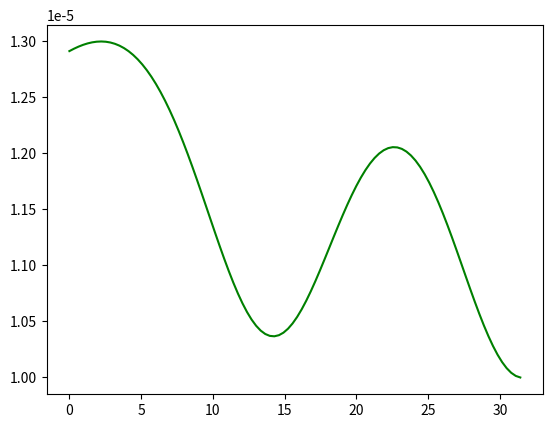

Source code (Python):
import matplotlib.pyplot as plt 
import numpy as np
import math
from scipy.integrate import odeint




H=20e-6
W=100e-6                                          #Hauteur du tube
mu = 0.001 #
r=1e-6                                           #Taille particule 1
r2=2e-6                                          #Taille particule 2
a=350e-6                                 #Espace entre chaque tour de la spirale
m=1050*4/3*np.pi*(r/2)**3                         #Masse particule
rho=1000
Uf=130e-3
Umax=2*Uf
m2=1050*4/3*np.pi*(r2/2)**3

pphi=np.linspace(10*np.pi,0,100)                                   #Position initale de la particule selon phi
#rc=(a)*((pphi*pphi+1)**(3/2))/(pphi*pphi+2)   
    #Rayon de courbure inital de la spirale
rc=np.linspace(0.003,0.00125,100)
vphi=0.27                                         #Vitesse constante longitudinale
dt=0.00001                                        #Pas de temps
vr=0                                              #Vitesse latérale initiale de la particule 1
vr2=0                                             #Vitesse latérale initiale de la particule 2
pr0=H/2                                         #Position initale de la particule 1 au sein du tube
pr02=H/2                                          #Position initale de la particule 2 au sein du tube
pr=0.00305                                       #Position initale de la particule 1 
pr2=rc+pr02                                       #Position initale de la particule 2







#Net Lift Force
def Fl(rho,Umax,H,r,pr):
    if pr>H/5+0.00000001:
        Cl=np.abs(np.sin(10*np.pi/3/H*pr-5*np.pi/3))
    else :
        Cl =-np.abs(np.sin(10*np.pi/3/H*pr-5*np.pi/3))
    #print(rho*Umax*Umax*Cl*r*r*r*r/H/H)
    return rho*Umax*Umax*Cl*r*r*r*r/H/H



#Dean Force
def Fd(mu,r,Rc,rho,Uf,H):
    De=rho*Uf*H/mu*np.sqrt(H/(2*Rc))
    #De=0.94
    #print(5.4e-4*np.pi*mu*De**(1.63)*r)
    return 5.4e-4*np.pi*mu*De**(1.63)*r
    




#Méthode en prenant un pas de temps arbitraire et en passant de l'accélération à la vitesse en utilisant ce pas

def methodepas(pr,pphi,pr2,pr0,pr02,vr,vr2,rc):
    tabr=np.array([pr0])
    tabphi=np.array([])
    tabrc=np.array([rc])
    tabr2=np.array([pr2])
    tab_vr=np.array([0])
    tab_vr2=np.array([0])
    tab_Fl=np.array([0])
    tab_Fd=np.array([0])
    tabr0=np.array([pr0])
    for i in range(99): 
        rcb=rc[i]
        pphib=pphi[i]
        vr= vr-Fl(rho,Umax,H,r,pr0)/m*dt+Fd(mu,r,rcb,rho,Uf,H)/m*dt              #Utilisation du PFD sur la particule 1
        vr2=vr2-Fl(rho,Umax,H,r2,pr02)/m2*dt+Fd(mu,r2,rcb,rho,Uf,H)/m2*dt        #Utilisation du PFD sur la particule 2
        pr0=pr0+vr*dt
        pr02=pr02+vr2*dt
        #rc= (a/(2*np.pi))*((pphi*pphi+1)**(3/2))/(pphi*pphi+2)
        pr=pr0+rcb
        pr2=pr02+rcb
        #Mise à jour des tableaux à chaque passage
        tabrc=np.append(tabrc,rcb)
        tabr=np.append(tabr,pr0)
        tabphi=np.append(tabphi,pphib)
        #tabr2=np.append(tabr2,pr2)
        tab_vr=np.append(tab_vr,vr)
        tab_vr2=np.append(tab_vr2,vr2)
        tab_Fl=np.append(tab_Fl,Fl(rho,Umax,H,r,pr0))
        tab_Fd=np.append(tab_Fd,Fd(mu,r,rc,rho,Uf,H))

    return(tabr,tabr2,tabphi)



#Tracé la spirale d'archimède de 5 tours à bonne échelle

def spirale():
    tabt=np.linspace(10*np.pi,0,10001)
    tabrint=np.linspace(0.003,0.00125,10001)
    tabrext=tabrint+100e-6
    tabxI=tabrint*np.cos(tabt)
    tabyI=tabrint*np.sin(tabt)
    tabxE=tabrext*np.cos(tabt)
    tabyE=tabrext*np.sin(tabt)
    plt.plot(tabxI,tabyI,'k')
    plt.plot(tabxE,tabyE,'k')
   
    #plt.plot(tabxM,tabyM,'k')



#Méthode en utilisant odeint qui permet d'intégrer notre équation différentielle : pr''(t)+Fl-Fd=0 où pr est la position de la particule
'''pr''(t)+Fl-Fd=0
pr'(t)=p(t)
p'(t)=Fd-Fl'''
def integrale(y,t,rho,Umax,H,r,mu,Uf,rc):
    for i in range(100):
        rcb=rc[i]                                             #indice indiquant l'avancement de la spirale
        pr,p=y
        dydt=[p,Fd(mu,r,rc[i],rho,Uf,H)-Fl(rho,Umax,H,r,pr0)]
    return dydt
   




#Fonction principale permettant d'appeler les fonctions annexes - execution du programme
def main(n):
    #spirale()
    if n==1 :                                                       #Utilisation de la méthode pas
        tab1,tab2,tab3=methodepas(pr,pphi,pr2,pr0,pr02,vr,vr2,rc)
        #axes=plt.gca()
        #axes.set_xlim(-0.004,0.004)
        #axes.set_ylim(-0.004,0.004)
        x=tab1
        y=pphi
        #x2=tab2*np.cos(tab3)
        plt.plot(y,x,"g")
    if n==2 :                                                       #Utilisation de la méthode intégrale
        y0=[pr0,0.0]
        sol1=odeint(integrale,y0,pphi,args=(rho,Umax,H,r,mu,Uf,rc))
        sol2=odeint(integrale,y0,pphi,args=(rho,Umax,H,r2,mu,Uf,rc))
        x1=(sol1[:,0]+rc)*np.cos(pphi)
        y1=(sol1[:,0]+rc)*np.sin(pphi)
        #x=phi
        #y=sol1[:,0]
        #y2=sol2[:,0]
        #x2=(sol2[:,0]+rc2)*np.cos(t)
        #y2=(sol2[:,0]+rc2)*np.sin(t)
        plt.plot(x1,y1,"r")
        #plt.plot(x,y2,"b")


main(1)
plt.show()
